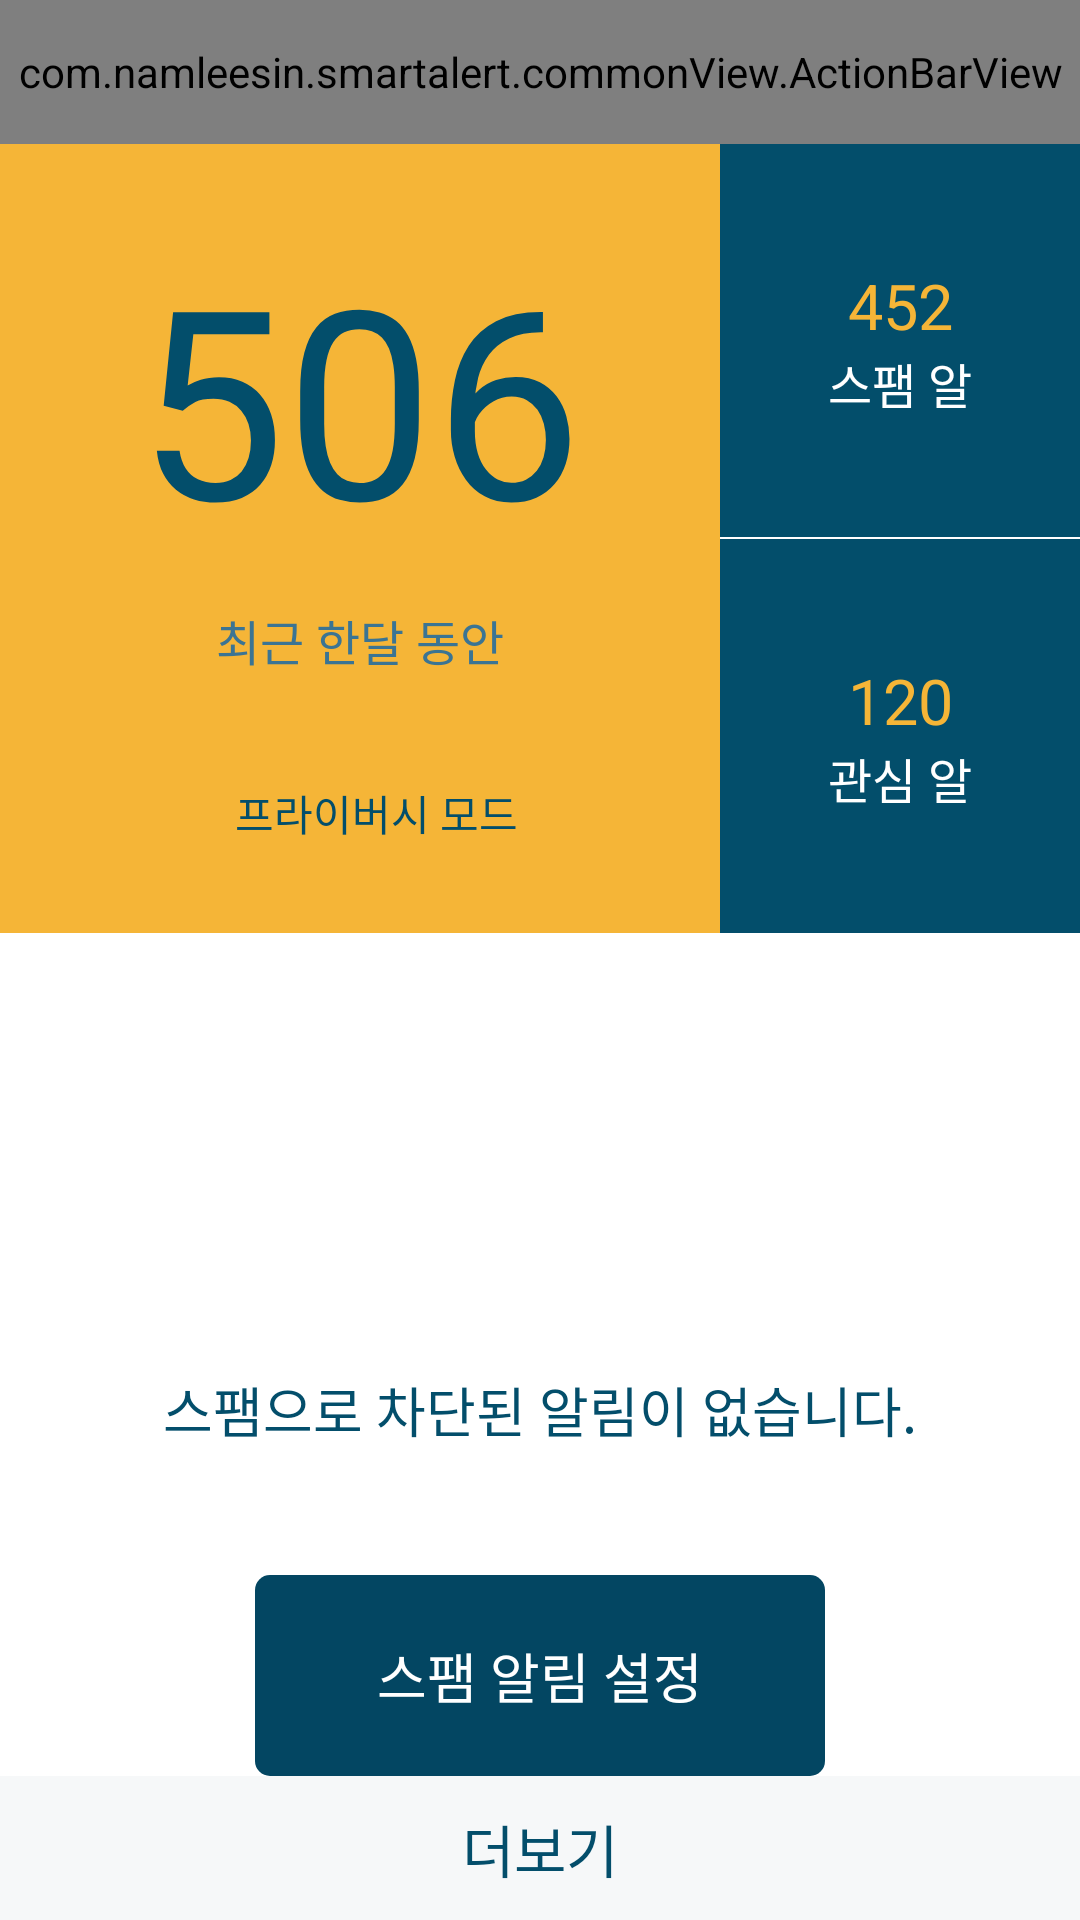

This screen was rendered from an Android layout file. Write that file and the resources it references.
<!-- AndroidManifest.xml: application theme AppTheme -->
<!-- res/layout/activity_main.xml -->
<LinearLayout xmlns:android="http://schemas.android.com/apk/res/android"
    xmlns:tools="http://schemas.android.com/tools"
    xmlns:app="http://schemas.android.com/apk/res-auto"
    android:layout_width="match_parent"
    android:layout_height="match_parent"
    xmlns:custom="http://schemas.android.com/apk/res-auto"
    android:orientation="vertical"
    tools:context="com.ahnlab.smartalert.main.MainActivity">

    <android.support.v4.widget.DrawerLayout
        android:id="@+id/menu_drawer"
        android:layout_width="match_parent"
        android:layout_height="match_parent" >

        <LinearLayout
            android:layout_width="match_parent"
            android:layout_height="match_parent"
            android:orientation="vertical" >

            <com.namleesin.smartalert.commonView.ActionBarView
                android:id="@+id/actionbar"
                custom:actionbarType="main"
                custom:actionbarTitle="똑똑한 알림"
                android:layout_width="match_parent"
                android:layout_height="48dp" />

            <FrameLayout
                android:layout_width="match_parent"
                android:layout_height="match_parent">

                <LinearLayout
                    android:layout_width="match_parent"
                    android:layout_height="match_parent"
                    android:orientation="vertical">
                    <include
                        android:id="@+id/main_dashboard"
                        android:layout_width="match_parent"
                        android:layout_height="0dp"
                        android:layout_weight="4"
                        android:layout_gravity="top"
                        layout="@layout/layout_main_dashboard"/>
                    <View
                        android:id="@+id/remain_area"
                        android:layout_width="match_parent"
                        android:layout_height="0dp"
                        android:layout_weight="5"/>
                </LinearLayout>

                <LinearLayout
                    android:id="@+id/overlay"
                    android:layout_width="match_parent"
                    android:layout_height="wrap_content"
                    android:layout_gravity="bottom"
                    android:background="@color/bg4"
                    android:animateLayoutChanges="true"
                    android:orientation="vertical">
                    <ListView
                        android:id="@+id/noti_list"
                        android:layout_width="match_parent"
                        android:layout_height="0dp"
                        android:layout_weight="1"
                        android:layout_gravity="bottom"
                        android:layout_below="@+id/main_dashboard"
                        android:divider="@color/line2"
                        android:dividerHeight="0.5dp" />
                    <LinearLayout
                        android:id="@+id/emptytimelinelist"
                        android:layout_width="match_parent"
                        android:layout_height="match_parent"
                        android:gravity="center"
                        android:orientation="vertical">
                        <TextView
                            android:layout_width="wrap_content"
                            android:layout_height="wrap_content"
                            android:textSize="18sp"
                            android:textColor="@color/bg2"
                            android:text="스팸으로 차단된 알림이 없습니다."/>
                        <Button
                            android:id="@+id/openspambtn"
                            android:layout_width="match_parent"
                            android:layout_height="67dp"
                            android:layout_marginTop="42dp"
                            android:layout_marginLeft="85dp"
                            android:layout_marginRight="85dp"
                            android:text="스팸 알림 설정"
                            android:textSize="18sp"
                            android:textColor="@color/bg4"
                            android:background="@xml/next_btn_selector"/>
                    </LinearLayout>
                    <LinearLayout
                        android:id="@+id/more_btn"
                        android:layout_width="match_parent"
                        android:layout_height="48dp"
                        android:background="@color/bg3"
                        android:layout_gravity="bottom"
                        android:gravity="center"
                        android:orientation="vertical"
                        android:clickable="true">
                        <ImageView
                            android:layout_width="wrap_content"
                            android:layout_height="wrap_content"
                            android:src="@drawable/btn_icon_up" />

                        <TextView
                            android:id="@+id/more_btn_txt"
                            style="@style/fc6"
                            android:layout_width="match_parent"
                            android:layout_height="wrap_content"
                            android:gravity="center"
                            android:text="더보기" />
                    </LinearLayout>
                </LinearLayout>
            </FrameLayout>
        </LinearLayout>

        <android.support.design.widget.NavigationView
            android:id="@+id/nav_view"
            android:layout_width="wrap_content"
            android:layout_height="match_parent"
            android:layout_gravity="start"
            android:fitsSystemWindows="true"
            app:headerLayout="@layout/nav_header_main"
            app:menu="@menu/activity_main_drawer" />
    </android.support.v4.widget.DrawerLayout>

</LinearLayout>
<!-- res/layout/layout_main_dashboard.xml (included above) -->
<?xml version="1.0" encoding="utf-8"?>
<LinearLayout xmlns:android="http://schemas.android.com/apk/res/android"
    android:layout_width="match_parent" android:layout_height="match_parent">
    <LinearLayout
        android:layout_width="match_parent"
        android:layout_height="match_parent">

        <LinearLayout
            android:layout_width="0dp"
            android:layout_height="match_parent"
            android:layout_weight="2"
            android:background="@color/bg1"
            android:gravity="center"
            android:orientation="vertical" >

            <LinearLayout
                android:id="@+id/text_container"
                android:layout_width="match_parent"
                android:layout_height="0dp"
                android:layout_weight="1"
                android:gravity="center"
                android:paddingLeft="10dp"
                android:paddingRight="10dp"
                android:orientation="vertical" >

                <TextView
                    android:id="@+id/total_noti_txt"
                    style="@style/fc1"
                    android:layout_width="wrap_content"
                    android:layout_height="wrap_content"
                    android:layout_marginBottom="11dp"
                    android:text="506" />

                <TextView
                    style="@style/fc2"
                    android:layout_width="wrap_content"
                    android:layout_height="wrap_content"
                    android:text="최근 한달 동안" />
            </LinearLayout>

            <LinearLayout
                android:id="@+id/privacy_mode_btn"
                android:layout_width="match_parent"
                android:layout_height="40dp"
                android:layout_marginBottom="20dp"
                android:layout_marginLeft="20dp"
                android:layout_marginRight="20dp"
                android:clickable="true"
                android:background="@drawable/btn_privacy"
                android:gravity="center" >

                <ImageView
                    android:id="@+id/privacy_mode_img"
                    android:layout_width="wrap_content"
                    android:layout_height="wrap_content"
                    android:layout_marginRight="11dp"
                    android:src="@drawable/btn_privacy_icon" />

                <TextView
                    android:layout_width="wrap_content"
                    android:layout_height="wrap_content"
                    android:text="프라이버시 모드"
                    android:textColor="@color/bg2" />
            </LinearLayout>
        </LinearLayout>

        <LinearLayout
            android:layout_width="0dp"
            android:layout_height="match_parent"
            android:layout_weight="1"
            android:background="@color/bg2"
            android:orientation="vertical" >

            <LinearLayout
                android:id="@+id/btn_spam"
                android:layout_width="match_parent"
                android:layout_height="wrap_content"
                android:layout_weight="1"
                android:gravity="center"
                android:clickable="true"
                android:orientation="vertical" >

                <TextView
                    android:id="@+id/spam_cnt_txt"
                    style="@style/fc7"
                    android:layout_width="match_parent"
                    android:layout_height="wrap_content"
                    android:gravity="center_horizontal"
                    android:text="452" />

                <TextView
                    style="@style/fc8"
                    android:layout_width="match_parent"
                    android:layout_height="wrap_content"
                    android:gravity="center_horizontal"
                    android:text="스팸 알" />
            </LinearLayout>
            <View
                android:layout_width="match_parent"
                android:layout_height="0.5dp"
                android:background="@color/line1" />

            <FrameLayout
                android:layout_width="match_parent"
                android:layout_height="wrap_content"
                android:layout_weight="1" >

                <ImageView
                    android:id="@+id/like_icon"
                    android:layout_width="wrap_content"
                    android:layout_height="wrap_content"
                    android:layout_gravity="right"
                    android:layout_marginRight="12dp"
                    android:layout_marginTop="12dp"
                    android:src="@drawable/icon_like_enable" />

                <LinearLayout
                    android:id="@+id/btn_like"
                    android:layout_width="match_parent"
                    android:layout_height="match_parent"
                    android:gravity="center"
                    android:clickable="true"
                    android:orientation="vertical" >

                    <TextView
                        android:id="@+id/fav_cnt_txt"
                        style="@style/fc7"
                        android:layout_width="match_parent"
                        android:layout_height="wrap_content"
                        android:gravity="center_horizontal"
                        android:text="120" />

                    <TextView
                        style="@style/fc8"
                        android:layout_width="match_parent"
                        android:layout_height="wrap_content"
                        android:gravity="center_horizontal"
                        android:text="관심 알" />
                </LinearLayout>
            </FrameLayout>
        </LinearLayout>
    </LinearLayout>
    <View
        android:layout_width="match_parent"
        android:layout_height="0.5dp"
        android:background="@color/line3" />
    <View
        android:layout_width="match_parent"
        android:layout_height="0dp"
        android:layout_weight="4.5"/>
</LinearLayout>
<!-- res/layout/nav_header_main.xml (included above) -->
<?xml version="1.0" encoding="utf-8"?>
<LinearLayout xmlns:android="http://schemas.android.com/apk/res/android"
    android:layout_width="match_parent"
    android:layout_height="@dimen/nav_header_height"
    android:background="@color/bg1"
    android:orientation="vertical"
    android:theme="@style/ThemeOverlay.AppCompat.Dark">

    <LinearLayout
        android:layout_width="match_parent"
        android:layout_height="wrap_content"
        android:layout_weight="1"
        android:paddingTop="@dimen/nav_header_vertical_spacing"
        android:paddingLeft="@dimen/nav_header_vertical_spacing">
    <ImageView
        android:id="@+id/imageView"
        android:layout_width="wrap_content"
        android:layout_height="wrap_content"
        android:src="@drawable/ac_home_bi" />
    </LinearLayout>
    <LinearLayout
        android:layout_width="match_parent"
        android:layout_height="wrap_content"
        android:layout_weight="1"
        android:gravity="bottom"
        android:paddingBottom="@dimen/nav_header_vertical_spacing"
        android:paddingLeft="@dimen/nav_header_vertical_spacing">
        <TextView
            android:layout_width="wrap_content"
            android:layout_height="wrap_content"
            android:paddingTop="@dimen/nav_header_vertical_spacing"
            android:text="제품 버전 : "
            android:textStyle="bold"
            android:textColor="@color/bg4"
            android:textAppearance="@style/TextAppearance.AppCompat.Body1" />
        <TextView
            android:id="@+id/prodver"
            android:layout_width="wrap_content"
            android:layout_height="wrap_content"
            android:textColor="@color/bg4"
            android:textStyle="bold"
            android:text="N/A"/>
    </LinearLayout>
</LinearLayout>
<!-- resources referenced by this layout -->
<resources>
  <color name="bg1">#f5b537</color>
  <color name="bg2">#034e6b</color>
  <color name="bg3">#f6f8f9</color>
  <color name="bg4">#ffffff</color>
  <color name="line1">#ffffff</color>
  <color name="line2">#cdcdd2</color>
  <color name="line3">#ffffff</color>
  <!-- drawable ac_home_bi: png bitmap (drawable-xxhdpi, 2690 bytes) -->
  <style name="fc1">
          <item name="android:textColor">#034e6b</item>
          <item name="android:textSize">88dp</item>
      </style>
  <style name="fc2">
          <item name="android:textColor">#3b7493</item>
          <item name="android:textSize">16dp</item>
      </style>
  <style name="fc6">
          <item name="android:textColor">#034e6b</item>
          <item name="android:textSize">19dp</item>
      </style>
  <style name="fc7">
          <item name="android:textColor">#f5b537</item>
          <item name="android:textSize">21dp</item>
      </style>
  <style name="fc8">
          <item name="android:textColor">#ffffff</item>
          <item name="android:textSize">16dp</item>
      </style>
  <style name="AppTheme" parent="AppBaseTheme">
          
      </style>
  <style name="AppBaseTheme" parent="@android:style/Theme.Light">
          
      </style>
</resources>
